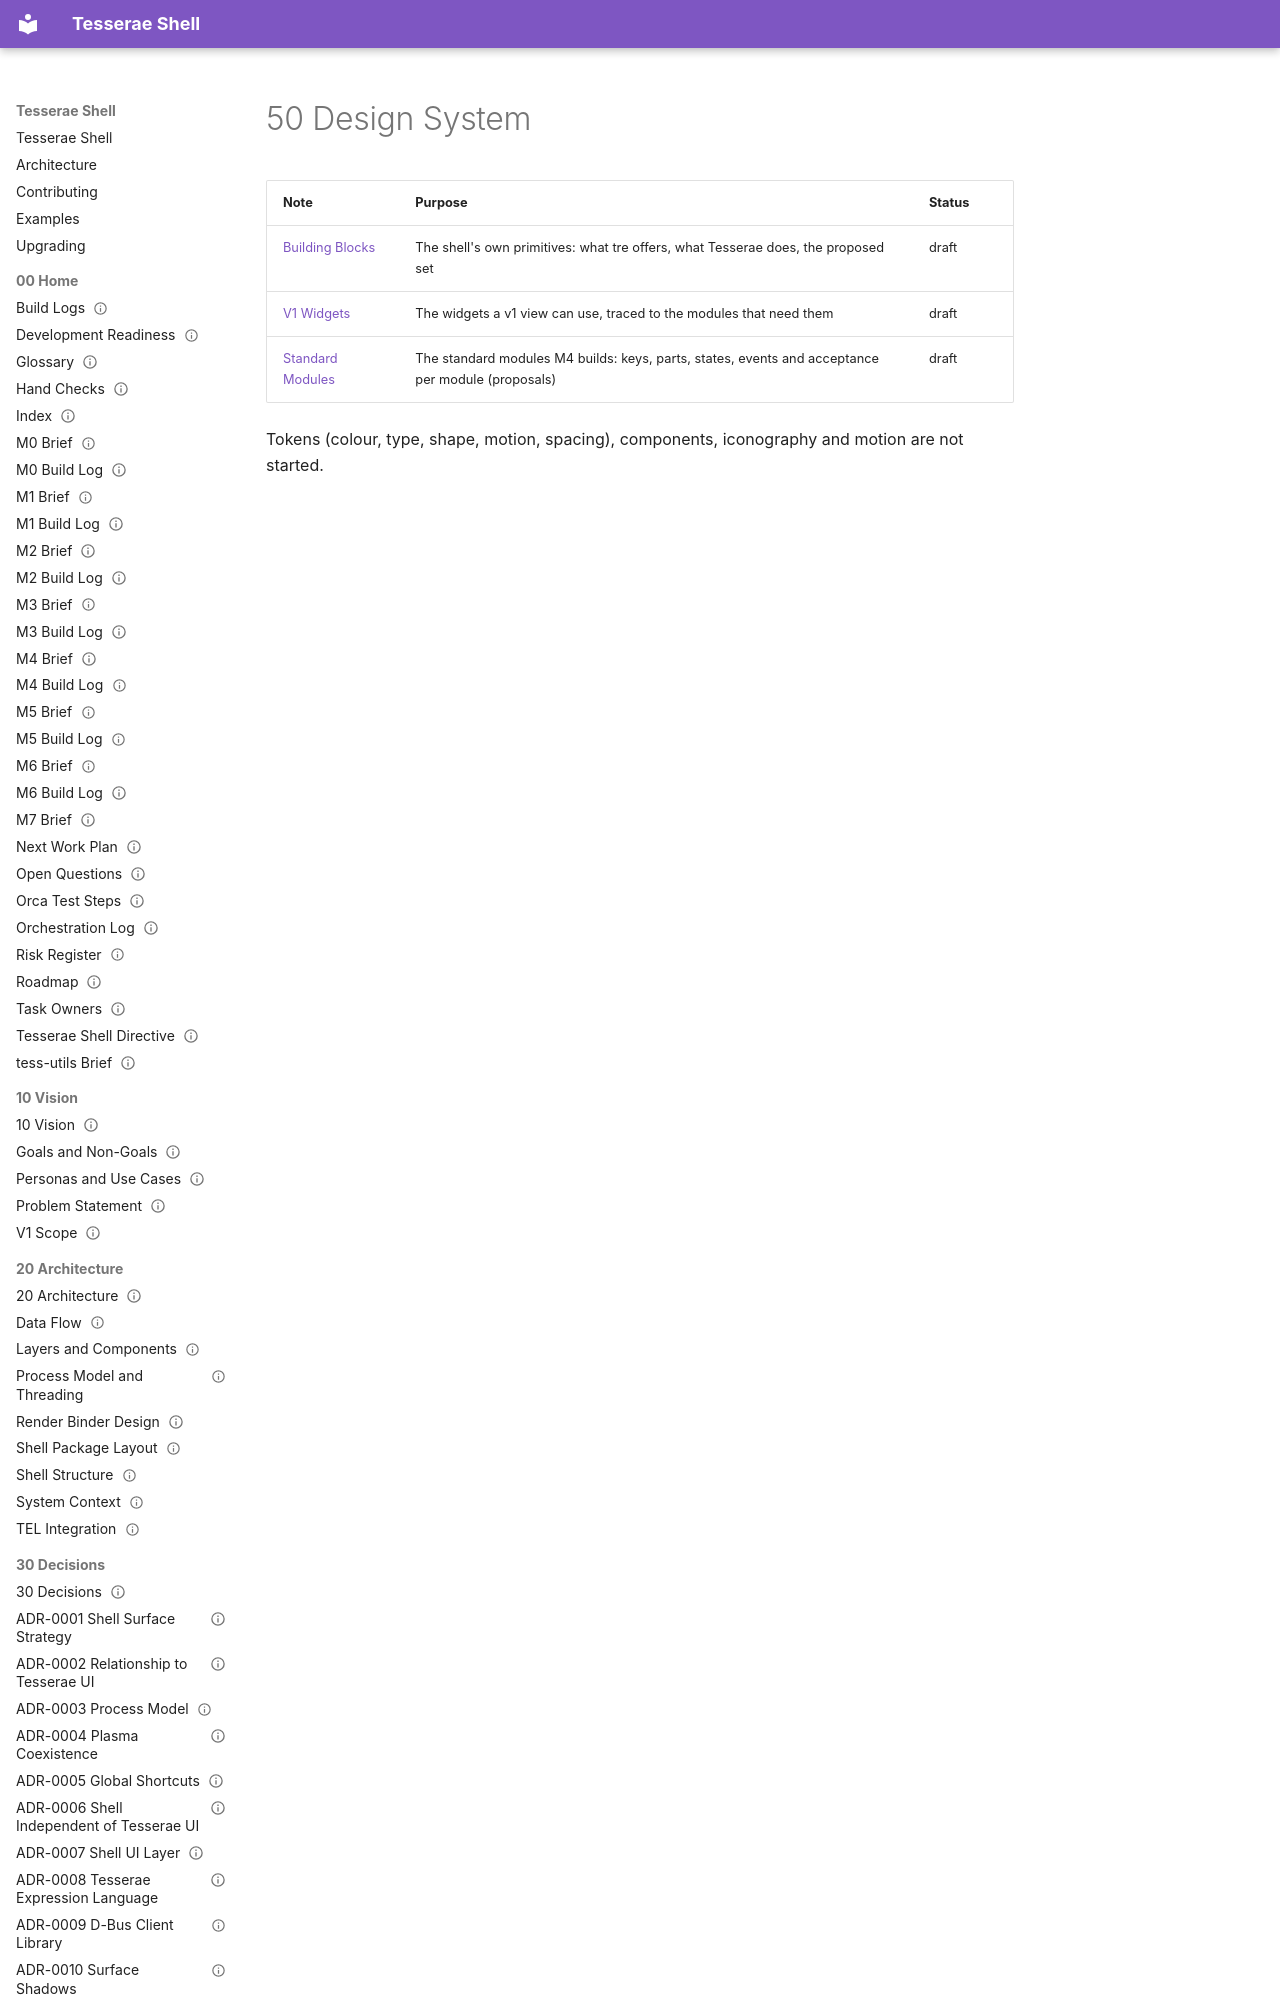

repository: mindderivative/tess-shell · page: 50 Design System/50 Design System/index.html · generator: mkdocs

---
title: 50 Design System
aliases: [Design System]
type: moc
status: draft
owner: phil
created: 2026-10-25
updated: 2026-11-08
tags: [moc, design]
---

# 50 Design System

| Note                                    | Purpose
